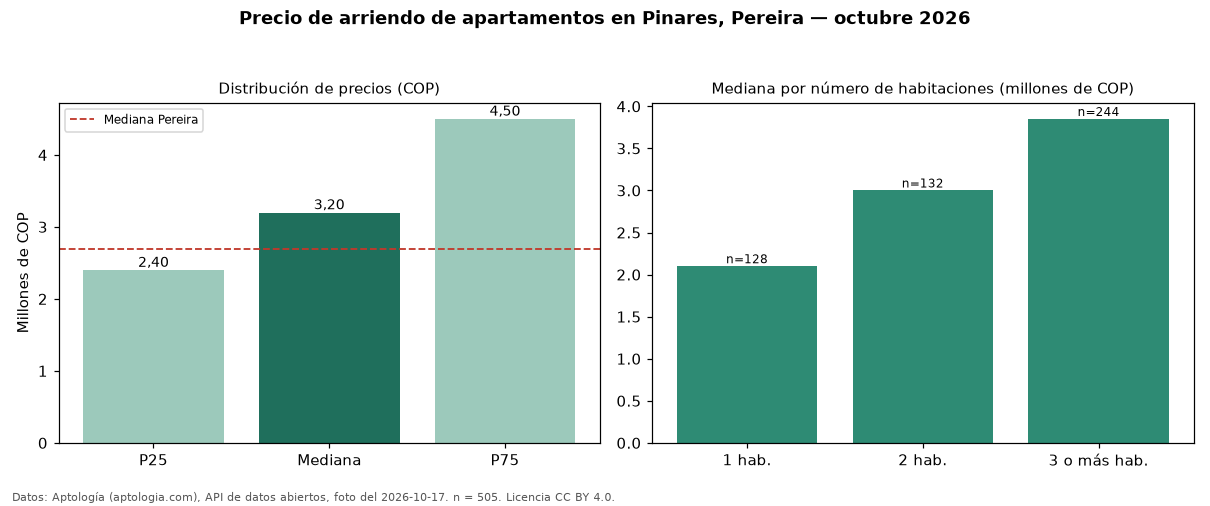

Data behind this chart, as committed beside it:
seccion, metrica, valor_cop, n
precio, p25, 2400000, 505
precio, mediana, 3200000, 505
precio, p75, 4500000, 505
precio, minimo, 1150000, 505
precio, maximo, 13750000, 505
parqueadero, avisos_con_parqueadero, 485, 505
parqueadero, mediana_con_parqueadero, 3300000, 485
habitaciones, 1, 2100000, 128
habitaciones, 2, 3000000, 132
habitaciones, 3+, 3850000, 244
ciudad, mediana_ciudad, 2700000, 
fuente, fecha_foto, 2026-10-17, 
fuente, atribucion, https://www.aptologia.com/arriendo/perei…, 
